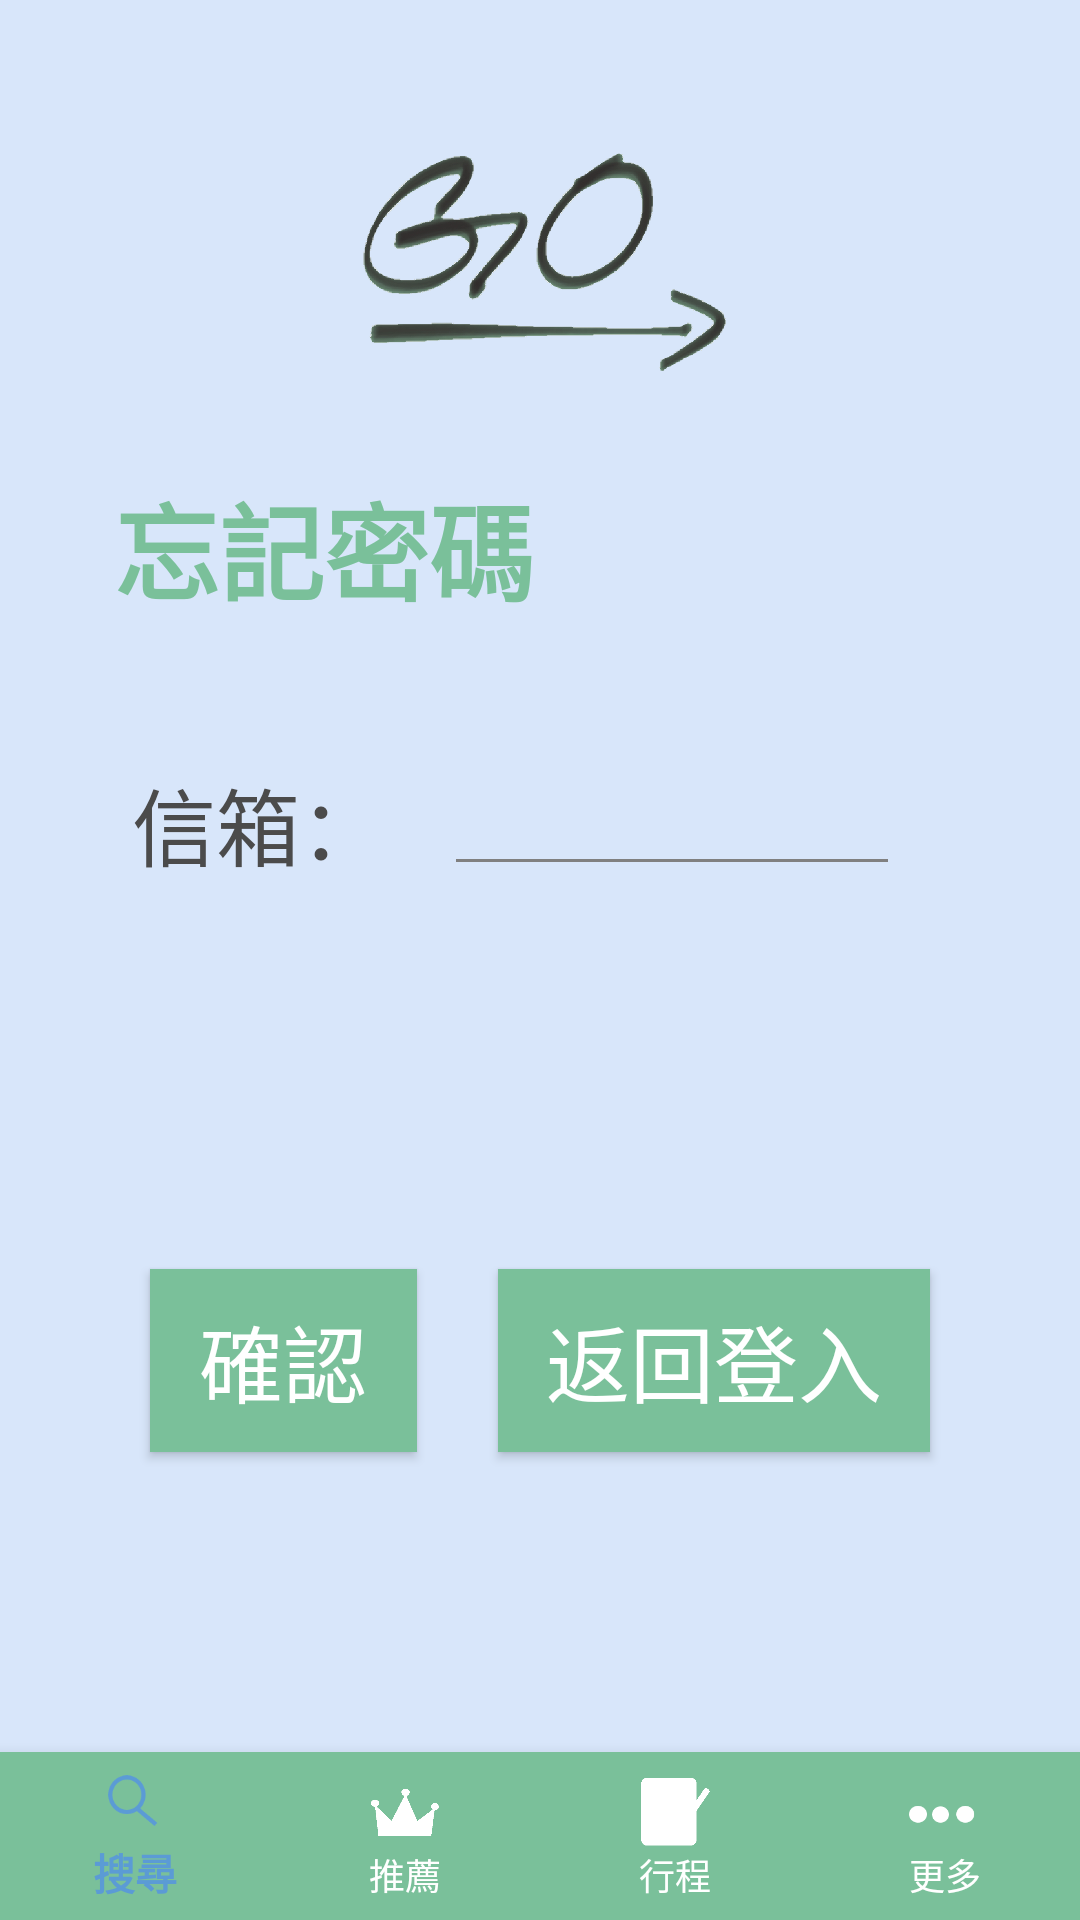

This screen was rendered from an Android layout file. Write that file and the resources it references.
<!-- AndroidManifest.xml: application theme AppTheme -->
<!-- res/layout/activity_forgetpw.xml -->
<?xml version="1.0" encoding="utf-8"?>
<RelativeLayout xmlns:android="http://schemas.android.com/apk/res/android"
    xmlns:app="http://schemas.android.com/apk/res-auto"
    xmlns:tools="http://schemas.android.com/tools"
    android:layout_width="match_parent"
    android:layout_height="match_parent"
    android:background="@mipmap/background"
    >

    <ImageView
        android:id="@+id/imageView"
        android:layout_width="185dp"
        android:layout_height="99dp"
        android:layout_alignParentStart="true"
        android:layout_alignParentTop="true"
        android:layout_alignParentEnd="true"
        android:layout_marginStart="114dp"
        android:layout_marginTop="37dp"
        android:layout_marginEnd="112dp"
        app:layout_constraintEnd_toEndOf="parent"
        app:layout_constraintStart_toStartOf="parent"
        app:layout_constraintTop_toTopOf="parent"
        app:srcCompat="@drawable/logo_small" />


    <TextView
        android:id="@+id/textView5"
        android:layout_width="wrap_content"
        android:layout_height="wrap_content"
        android:layout_below="@+id/imageView"
        android:layout_alignParentStart="true"
        android:layout_alignParentEnd="true"
        android:layout_marginStart="38dp"
        android:layout_marginTop="21dp"
        android:layout_marginEnd="173dp"
        android:fontFamily="@font/microsoft_jhenghei"
        android:text="@string/forgetPassword"
        android:textColor="#7AC09A"
        android:textSize="35dp"
        android:textStyle="bold" />

    <TextView
        android:id="@+id/TextViewLogin1"
        android:layout_width="wrap_content"
        android:layout_height="wrap_content"
        android:layout_below="@+id/textView5"
        android:layout_alignParentStart="true"
        android:layout_marginStart="44dp"
        android:layout_marginTop="46dp"
        android:layout_marginEnd="20dp"
        android:fontFamily="@font/microsoft_jhenghei"
        android:text="@string/account"
        android:textColor="#4B4B4B"
        android:textSize="28dp"
        app:fontFamily="@font/microsoft_jhenghei"
        app:layout_constraintEnd_toStartOf="@+id/accountForget"
        app:layout_constraintStart_toStartOf="parent"
        app:layout_constraintTop_toBottomOf="@+id/textView5" />

    <EditText
        android:id="@+id/accountForget"
        android:layout_width="wrap_content"
        android:layout_height="wrap_content"
        android:layout_below="@+id/textView5"
        android:layout_alignParentEnd="true"
        android:layout_marginStart="0dp"
        android:layout_marginTop="46dp"
        android:layout_marginEnd="60dp"
        android:layout_toEndOf="@+id/TextViewLogin1"
        android:ems="10"
        android:inputType="textEmailAddress"
        app:layout_constraintBottom_toTopOf="@+id/go_signin"
        app:layout_constraintStart_toEndOf="@+id/TextViewLogin1" />

    <Button
        android:id="@+id/forgetconfirm"
        android:layout_width="144dp"
        android:layout_height="61dp"
        android:layout_above="@+id/bottom_navigation"
        android:layout_alignParentStart="true"
        android:layout_marginStart="50dp"
        android:layout_marginTop="27dp"
        android:layout_marginEnd="27dp"
        android:layout_marginBottom="100dp"
        android:layout_toStartOf="@+id/go_signin"
        android:background="#7AC09A"
        android:fontFamily="@font/microsoft_jhenghei"
        android:text="@string/confirmforgetPw"
        android:textColor="#FFFFFF"
        android:textSize="28dp"
        app:fontFamily="@font/microsoft_jhenghei"
        app:layout_constraintEnd_toStartOf="@+id/go_signin"
        app:layout_constraintStart_toStartOf="parent"
         />

    <Button
        android:id="@+id/go_signin"
        android:layout_width="144dp"
        android:layout_height="61dp"
        android:layout_above="@+id/bottom_navigation"
        android:layout_alignParentEnd="true"
        android:layout_marginEnd="50dp"
        android:layout_marginBottom="100dp"
        android:background="#7AC09A"
        android:fontFamily="@font/microsoft_jhenghei"
        android:text="@string/forgetPwReturn"
        android:textColor="#FFFFFF"
        android:textSize="28dp"
        app:fontFamily="@font/microsoft_jhenghei"
        app:layout_constraintEnd_toEndOf="parent"
        app:layout_constraintTop_toBottomOf="@+id/bottom_navigation" />

    <include
        layout="@layout/bottom_navigation"></include>

</RelativeLayout>
<!-- res/layout/bottom_navigation.xml (included above) -->
<?xml version="1.0" encoding="utf-8"?>
    <com.google.android.material.bottomnavigation.BottomNavigationView
        xmlns:android="http://schemas.android.com/apk/res/android"
        android:orientation="vertical"
        xmlns:app="http://schemas.android.com/apk/res-auto"
        android:id="@+id/bottom_navigation"
        android:layout_width="match_parent"
        android:layout_height="wrap_content"
        android:layout_alignParentBottom="true"
        android:layout_alignParentStart="true"
        android:layout_alignParentEnd="true"
        android:background="#7AC09A"
        app:itemIconTint="@drawable/bottom_navigation_selector"
        app:itemTextColor="@drawable/bottom_navigation_selector"
        app:labelVisibilityMode="labeled"
        app:menu="@menu/menu" />
<!-- resources referenced by this layout -->
<resources>
  <!-- drawable bottom_navigation_selector (drawable) -->
  <?xml version="1.0" encoding="utf-8"?>
  <selector xmlns:android="http://schemas.android.com/apk/res/android">
  
      <item
          android:state_checked="true"
          android:color="@color/colorSelected" />
      <item
          android:state_checked="false"
          android:color="@color/colorWhite" />
  </selector>
  <!-- drawable logo_small: png bitmap (drawable, 119664 bytes) -->
  <!-- mipmap background: png bitmap (mipmap-hdpi, 3343 bytes) -->
  <string name="account">信箱：</string>
  <string name="confirmforgetPw">確認</string>
  <string name="forgetPassword">忘記密碼</string>
  <string name="forgetPwReturn">返回登入</string>
  <style name="AppTheme" parent="Theme.AppCompat.NoActionBar">
          
          <item name="colorPrimary">@color/colorPrimary</item>
          <item name="colorPrimaryDark">@color/colorPrimaryDark</item>
          <item name="colorAccent">@color/colorAccent</item>
          <item name="colorControlNormal">#808080</item>
          <item name="colorControlActivated">#808080</item>
      </style>
  <color name="colorSelected">#5B9BD5</color>
  <color name="colorWhite">#FFFFFF</color>
  <color name="colorPrimary">#008577</color>
  <color name="colorPrimaryDark">#00574B</color>
  <color name="colorAccent">#D81B60</color>
</resources>
